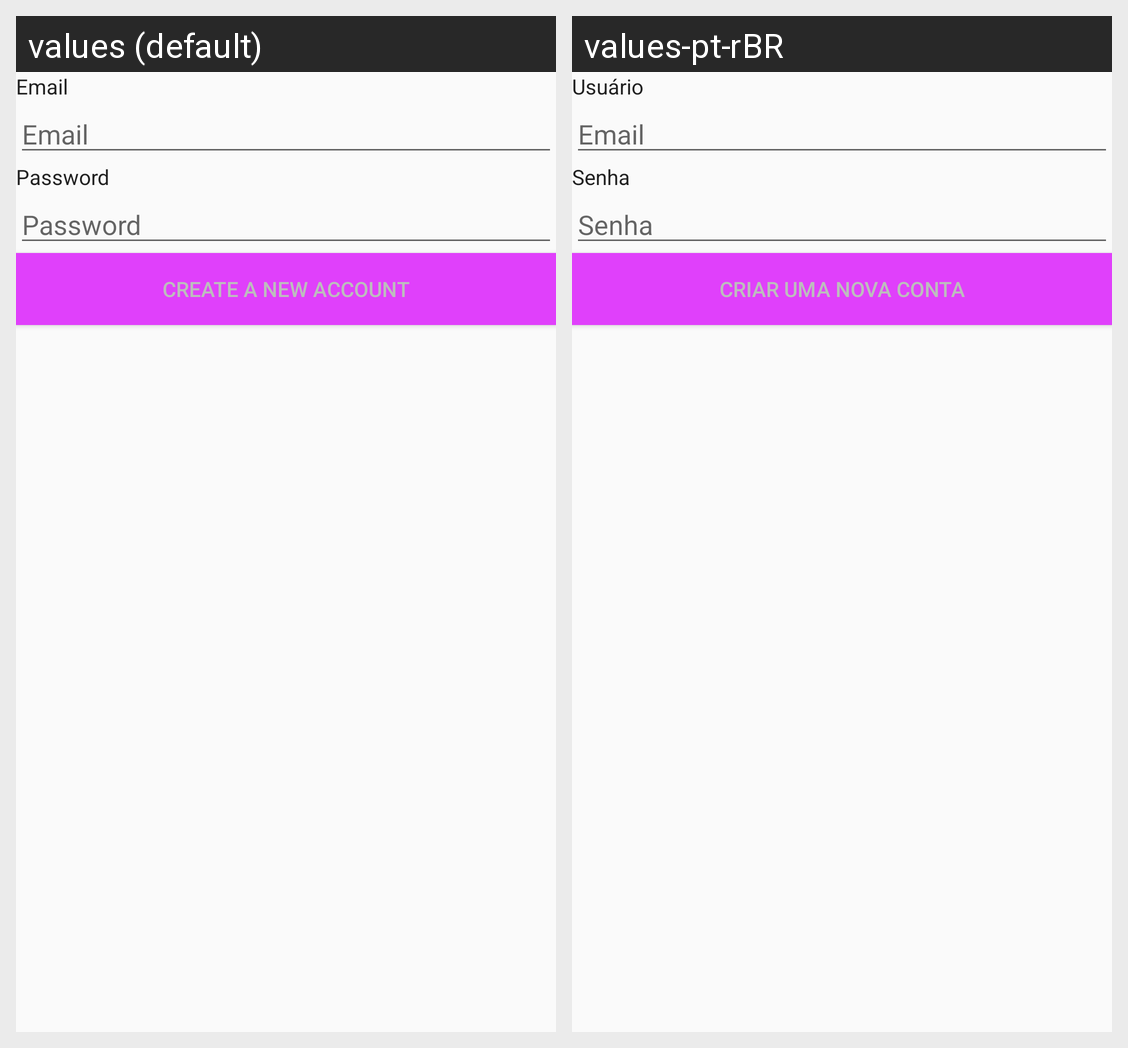

Strings drawn on this Android screen and how each of the app's shown locales translates them:
Android screen res/layout/activity_cadastro_usuario.xml rendered under 2 locales, left to right: values (default), values-pt-rBR. Device: Nexus 5 (rendered at 1080×1920; each locale shown at half size, 540×960, under a caption strip naming it); theme AppTheme.
Strings drawn on this screen, with the default value and each locale's value (text and hints the layout hard-codes, and strings that could not be matched under every locale, appear in the picture but are not listed):

txtUser
  values: Email
  values-pt-rBR: Usuário

hint_user
  values: Email
  values-pt-rBR: Email

txtSenha
  values: Password
  values-pt-rBR: Senha

botao_cadastrar
  values: Create a New Account
  values-pt-rBR: Criar uma nova conta
